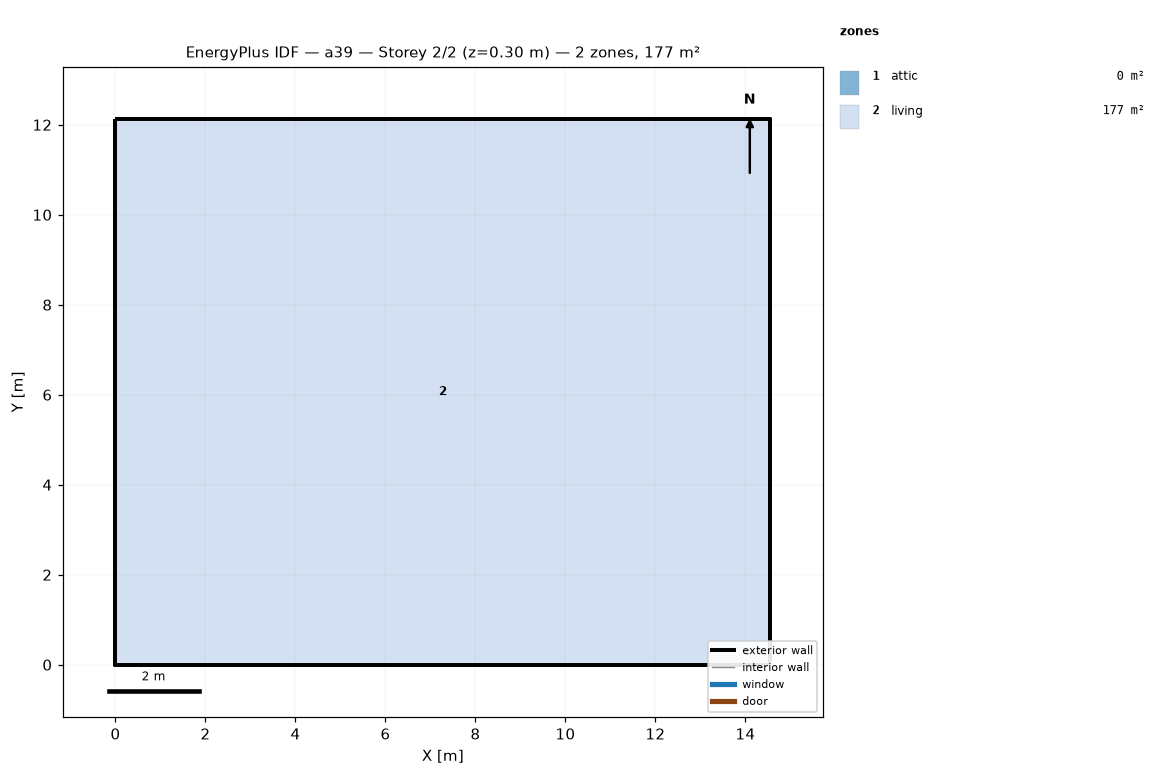
=== STOREY PLAN SPEC (per zone: floor XY polygon, exterior-wall plan segments, windows/doors) ===
zone 1: attic  (0.0 m²)
  exterior wall: (14.55, 0.00) – (14.55, 12.13) – (14.55, 6.06)  [18.2 m]
  exterior wall: (0.00, 12.13) – (0.00, 0.00) – (0.00, 6.06)  [18.2 m]
zone 2: living  (176.5 m²)
  floor: (0.00, 0.00) (0.00, 12.13) (14.55, 12.13) (14.55, 0.00)
  exterior wall: (0.00, 0.00) – (14.55, 0.00)  [14.6 m]
  exterior wall: (14.55, 0.00) – (14.55, 12.13)  [12.1 m]
  exterior wall: (14.55, 12.13) – (0.00, 12.13)  [14.6 m]
  exterior wall: (0.00, 12.13) – (0.00, 0.00)  [12.1 m]

=== DERIVED (storey summary) ===
Building: a39
Storey: 2 of 2  (floor level z = 0.30 m)
Storey gross floor area: 176.5 m²
Zones on this storey: 2
  - attic: floor 0.0 m²; exterior wall 36.4 m (24.5 m²); WWR 0.0%
  - living: floor 176.5 m²; exterior wall 53.4 m (146.4 m²); WWR 0.0%
Zone adjacency: (none detected)